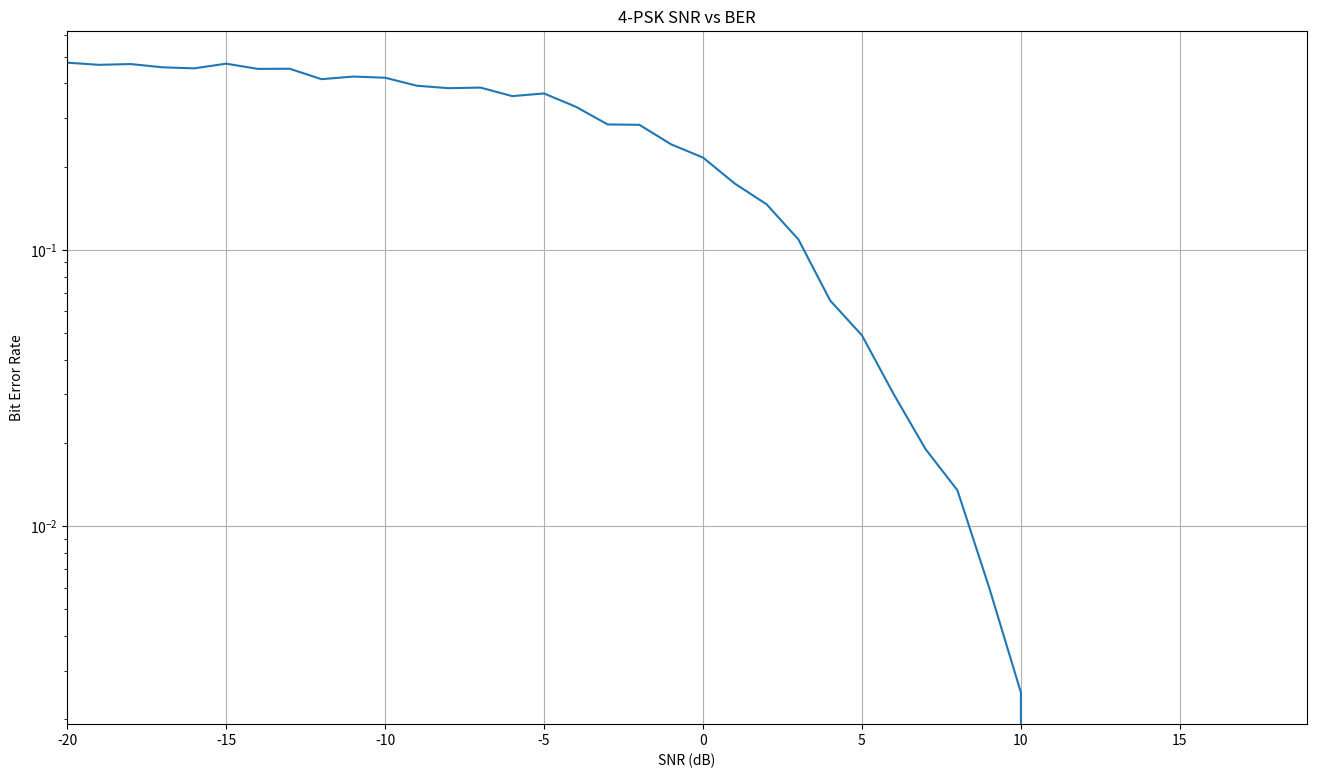

Python code for this plot:

import numpy as np
from matplotlib import pyplot as plt

N = 1_000  # Number of samples
M = 4    # Symbol order
bits_per_symbol = int(np.log2(M))
number_of_bits = bits_per_symbol * N
bit_combinations = np.array([(0, 0), (0, 1), (1, 0), (1, 1)], dtype=np.bool)
constilation_points = np.array([1+1j, -1+1j, -1-1j, 1-1j])/np.sqrt(2)
constilation = {tuple(b): p
                for b, p in zip(bit_combinations, constilation_points)}

SNRdB = np.arange(-20, 20, 1)
SNR = 10**(np.array(SNRdB)/20)


def generate_bits(N, bits_per_symbol=bits_per_symbol):
    ''' bits source '''
    return np.random.randn(N, bits_per_symbol) > 0


def modulate_bits(bits, constilation=constilation):
    ''' converts bits into symbols '''
    return np.array([constilation[tuple(b)] for b in bits])


def apply_channel(signal, snr):
    ''' adds white noise to signal '''
    noise = (np.random.randn(N) + 1j*np.random.randn(N))/(np.sqrt(2)*snr)
    return signal + noise


def demodulate_signal(signal, constilation=constilation):
    ''' converts signal to best guess of the original bits '''
    return bit_combinations[np.argmin(
        np.abs(received_signal.reshape(N, 1)-constilation_points.reshape((1, M))),
        axis=1)]


def compute_bit_error_rate(source, received):
    ''' Calculates the bit error rate '''
    number_of_bits = np.size(source)
    return np.sum(np.bitwise_xor(bits, received_bits))/number_of_bits


def plot_ber(SNRdB, ber):
    ''' Plot the bit error rate '''
    plt.figure(0, (16, 9))
    plt.semilogy(SNRdB, ber)
    plt.grid(True)
    plt.xlabel('SNR (dB)')
    plt.xlim((min(SNRdB), max(SNRdB)))
    plt.ylabel('Bit Error Rate')
    plt.title(f'{M}-PSK SNR vs BER')
    plt.show()


ber = []

for snr in SNR:
    bits = generate_bits(N)
    signal = modulate_bits(bits)
    received_signal = apply_channel(signal, snr)
    received_bits = demodulate_signal(signal)
    ber.append(compute_bit_error_rate(bits, received_bits))


plot_ber(SNRdB, ber)
